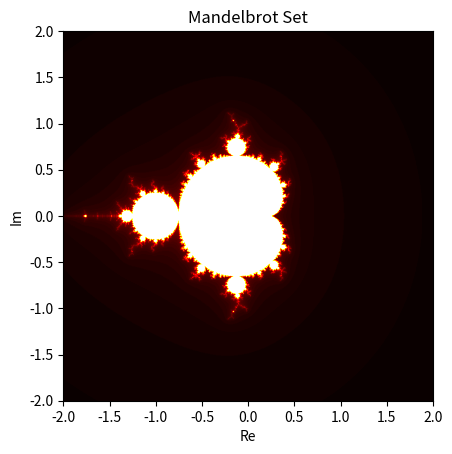

Write Python code to recreate this figure.
import matplotlib.pyplot as plt
import numpy as np

def mandelbrot_set(width, height, x_min, x_max, y_min, y_max, max_iter):
    x, y = np.linspace(x_min, x_max, width), np.linspace(y_min, y_max, height)
    X, Y = np.meshgrid(x, y)
    Z = X + 1j * Y
    img = np.zeros(Z.shape, dtype=int)

    for i in range(max_iter):
        mask = np.abs(Z) < 1000  # Escape radius
        Z[mask] = Z[mask] ** 2 + X[mask] + 1j * Y[mask]
        img += mask

    return img

def display_mandelbrot_set(img):
    plt.imshow(img, cmap='hot', extent=(x_min, x_max, y_min, y_max))
    plt.title('Mandelbrot Set')
    plt.xlabel('Re')
    plt.ylabel('Im')
    plt.show()

if __name__ == "__main__":
    width, height = 800, 800
    x_min, x_max = -2, 2
    y_min, y_max = -2, 2
    max_iter = 100

    mandelbrot_img = mandelbrot_set(width, height, x_min, x_max, y_min, y_max, max_iter)
    display_mandelbrot_set(mandelbrot_img)
